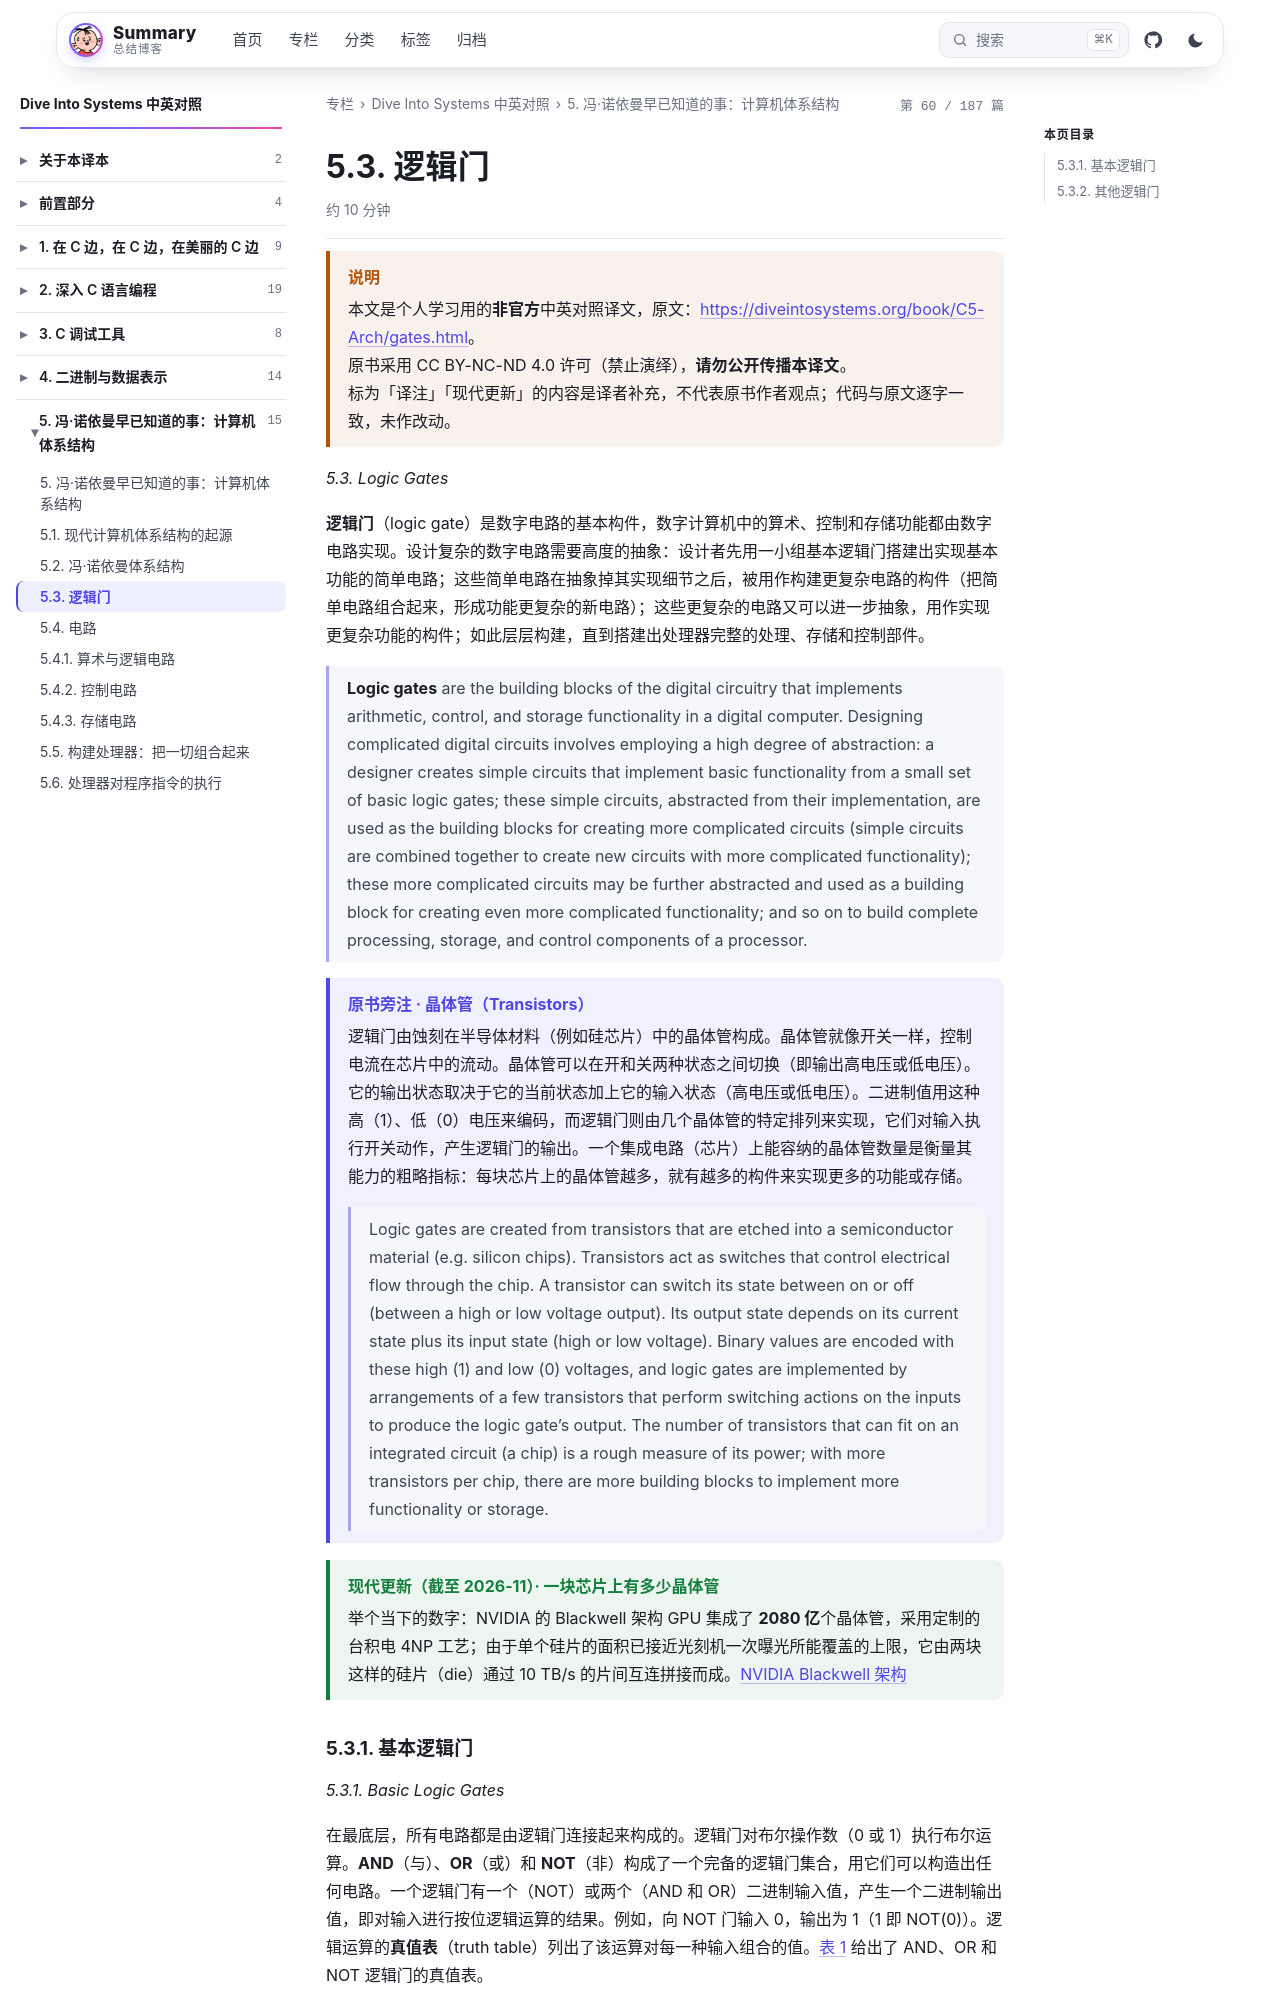

repository: wenPKtalk/wenpktalk.github.io · page: dive-into-systems/C5-Arch/5.3-gates.html · generator: jekyll

---
title: "5.3. 逻辑门"
original: https://diveintosystems.org/book/C5-Arch/gates.html
credit: "Dive Into Systems (Suzanne J. Matthews, Tia Newhall, Kevin C. Webb)"
license: "CC BY-NC-ND 4.0 — 原书版权归作者所有"
book: dive-into-systems
chapter: C5-Arch
order: 4
disableNunjucks: true
---

> [!WARNING] 说明
> 本文是个人学习用的**非官方**中英对照译文，原文：<https://diveintosystems.org/book/C5-Arch/gates.html>。
> 原书采用 CC BY-NC-ND 4.0 许可（禁止演绎），**请勿公开传播本译文**。
> 标为「译注」「现代更新」的内容是译者补充，不代表原书作者观点；代码与原文逐字一致，未作改动。


*5.3. Logic Gates*

**逻辑门**（logic gate）是数字电路的基本构件，数字计算机中的算术、控制和存储功能都由数字电路实现。设计复杂的数字电路需要高度的抽象：设计者先用一小组基本逻辑门搭建出实现基本功能的简单电路；这些简单电路在抽象掉其实现细节之后，被用作构建更复杂电路的构件（把简单电路组合起来，形成功能更复杂的新电路）；这些更复杂的电路又可以进一步抽象，用作实现更复杂功能的构件；如此层层构建，直到搭建出处理器完整的处理、存储和控制部件。

> **Logic gates** are the building blocks of the digital circuitry that implements arithmetic, control, and storage functionality in a digital computer. Designing complicated digital circuits involves employing a high degree of abstraction: a designer creates simple circuits that implement basic functionality from a small set of basic logic gates; these simple circuits, abstracted from their implementation, are used as the building blocks for creating more complicated circuits (simple circuits are combined together to create new circuits with more complicated functionality); these more complicated circuits may be further abstracted and used as a building block for creating even more complicated functionality; and so on to build complete processing, storage, and control components of a processor.

> [!NOTE] 原书旁注 · 晶体管（Transistors）
> 逻辑门由蚀刻在半导体材料（例如硅芯片）中的晶体管构成。晶体管就像开关一样，控制电流在芯片中的流动。晶体管可以在开和关两种状态之间切换（即输出高电压或低电压）。它的输出状态取决于它的当前状态加上它的输入状态（高电压或低电压）。二进制值用这种高（1）、低（0）电压来编码，而逻辑门则由几个晶体管的特定排列来实现，它们对输入执行开关动作，产生逻辑门的输出。一个集成电路（芯片）上能容纳的晶体管数量是衡量其能力的粗略指标：每块芯片上的晶体管越多，就有越多的构件来实现更多的功能或存储。
>
> > Logic gates are created from transistors that are etched into a semiconductor material (e.g. silicon chips). Transistors act as switches that control electrical flow through the chip. A transistor can switch its state between on or off (between a high or low voltage output). Its output state depends on its current state plus its input state (high or low voltage). Binary values are encoded with these high (1) and low (0) voltages, and logic gates are implemented by arrangements of a few transistors that perform switching actions on the inputs to produce the logic gate’s output. The number of transistors that can fit on an integrated circuit (a chip) is a rough measure of its power; with more transistors per chip, there are more building blocks to implement more functionality or storage.
